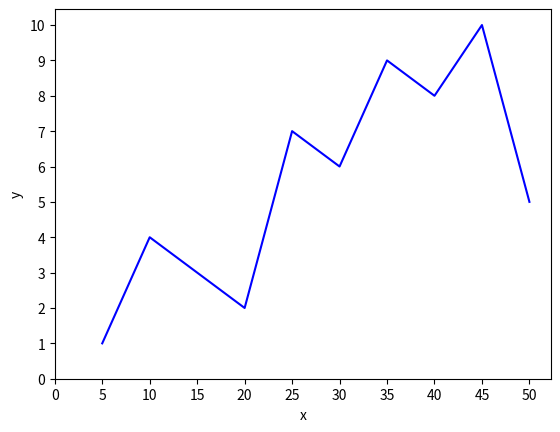

The matplotlib source for this figure:
# importing libraries
import matplotlib.pyplot as plt
import numpy as np

# values of x and y axes
x = [5, 10, 15, 20, 25, 30, 35, 40, 45, 50]
y = [1, 4, 3, 2, 7, 6, 9, 8, 10, 5]

plt.plot(x, y, 'b')
plt.xlabel('x')
plt.ylabel('y')

# 0 is the initial value, 51 is the final value
# (last value is not taken) and 5 is the difference
# of values between two consecutive ticks
plt.xticks(np.arange(0, 51, 5))
plt.yticks(np.arange(0, 11, 1))
plt.show()
